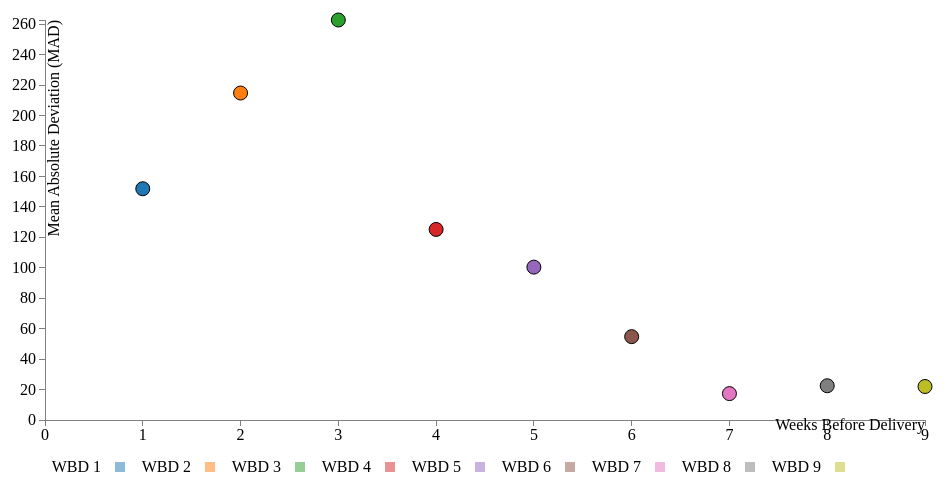
D3 v4 page, settled after 480 driven frames (8 s of simulated time); the page loaded 1 data file(s).



        d3.json("data/data.json", function (error, data) {
            if (error) throw error;
            //console.log(data);

            let absDiff = function (orignalEl, finalOrder) {
                return Math.abs(orignalEl.OrderAmount - finalOrder);
            }

            let finalOrder = data.filter((el) => {
                return el.WeeksBeforeDelivery === 0;
            });
            console.log("FINAL ORDERS: ", finalOrder);

            let uniqueArray = data.filter(function (obj) { return finalOrder.indexOf(obj) == -1; });
            console.log("Unique array: ", uniqueArray);

            let valueMap = new Map();
            finalOrder.forEach((val) => {
                let keyString = val.ActualWeek;
                let valueString = val.OrderAmount;
                valueMap.set(keyString, valueString);
            });
            console.log("valueMap: ", valueMap);

            let absValuesArray = uniqueArray.map((el) => {
                let value = absDiff(el, valueMap.get(el.ForecastWeek));
                return {
                    ActualWeek: el.ActualWeek,
                    ForecastWeek: el.ForecastWeek,
                    OrderAmount: el.OrderAmount,
                    Product: el.Product,
                    WeeksBeforeDelivery: el.WeeksBeforeDelivery,
                    AbsoluteDiff: value
                };
            });

            console.log("FINAL: ", absValuesArray);

            let seperatedByWeeks = d3.nest()
                .key(function (d) { return d.WeeksBeforeDelivery })
                .entries(absValuesArray);

            let bubu = seperatedByWeeks.map((el) => {
                let meanValue = d3.mean(el.values, function (d) { return d.AbsoluteDiff; });
                return {
                    Product: el.Product,
                    ActualWeek: el.ActualWeek,
                    ForecastWeek: el.ForecastWeek,
                    OrderAmount: el.OrderAmount,
                    WeeksBeforeDelivery: el.key,
                    MeanOfThisWeek: meanValue
                };
            });
            console.log("seperated: ", bubu);

            /*     uniqueArray.forEach((el, i) => {         // indexing
                    console.log("Index: ", i);
                    finalOrder.forEach((el2, i2) => {
                        console.log("Index inner: ", i2);
                    })
                }); */

            // uniqueArray.forEach((ell) => {
            //     finalOrder.forEach((val) => {
            //         if (ell.ActualWeek <= val.ActualWeek);
            //         //let keyString = (ell.WeeksBeforeDelivery, ell.ActualWeek);
            //         let keyString = (ell.WeeksBeforeDelivery);

            //         //            ell.mad === ell.OrderAmount===ell.FinalOrder === 0;} */
            //         let valueString = Math.abs(ell.OrderAmount - val.OrderAmount);
            //         valueMap.set(keyString, valueString);
            //     });
            // });

            /*             var mad = d3.mean(valueMap, function (d) { return d.OrderAmount; });
                        console.log("MAD:", mad);
            
                      let zip = (data, finalOrder) => data.map ((OrderAmount,ActualWeek) => [ActualWeek, finalOrder[OrderAmount]]);
                                 console.log("mapped arrays: ", zip);
                        
                        
                   */

            /*             let finalArray = data.map((el) => {
                            let mad = calcMad(el, valueMap.get(el.WeeksBeforeDelivery));
                            return {
                                ActualWeek: el.ActualWeek,
                                ForecastWeek: el.ForecastWeek,
                                OrderAmount: el.OrderAmount,
                                Product: el.Product,
                                OrderDifference: valueMap.get(el.WeeksBeforeDelivery),
                                WeeksBeforeDelivery: el.WeeksBeforeDelivery,
                                Mad: el.mad
                            };
                        })
                        console.log("FINAL ARRAY: ", finalArray);
            
                        var CalcMad = function (d) {
                            return d3.mean(Math.abs(d.OrderAmount - d.FinalOrder));
                        }
                        console.log("Calculated MAD:", CalcMad); */

            var legendOffset = 140;



            /*            var mad = function (d) {
                           return d.mad === d3.mean(Math.abs(d.OrderAmount - d.FinalOrder));
                       }; */

            var margin = { top: 20, right: 25, bottom: 30, left: 55 },
                width = 960 - margin.left - margin.right,
                height = 590 - margin.top - margin.bottom - legendOffset;

            var x = d3.scale.linear()
                .domain([
                    d3.min([0, d3.min(bubu, function (d) { return d.WeeksBeforeDelivery })]),
                    d3.max([0, d3.max(bubu, function (d) { return d.WeeksBeforeDelivery })])
                ])
                .range([0, width])

            var y = d3.scale.linear()
                .domain([
                    d3.min([0, d3.min(bubu, function (d) { return (d.MeanOfThisWeek) })]),
                    d3.max([0, d3.max(bubu, function (d) { return (d.MeanOfThisWeek) })])
                ])
                .range([height, 0])

            var WeeksBeforeDelivery = function (d) { return d.WeeksBeforeDelivery; },
                color = d3.scale.category10();

            var xAxis = d3.svg.axis()
                .scale(x)
                .ticks(10)
                .orient("bottom");

            var yAxis = d3.svg.axis()
                .scale(y)
                // .ticks(11)
                .orient("left");

            var svg = d3.select("body").append("svg")
                .attr("width", width + margin.left + margin.right)
                .attr("height", height + margin.top + margin.bottom + legendOffset)
                .append("g")
                .attr("transform", "translate(" + margin.left + "," + margin.top + ")");


            // Circles
            var circles = svg.selectAll('circle')
                .data(bubu)
                .enter()
                .append('circle')
                .attr('cx', function (d) { return x(d.WeeksBeforeDelivery) })
                .attr('cy', function (d) { return y(d.MeanOfThisWeek) })
                .attr('r', '7')
                .attr('stroke', 'black')
                .attr('stroke-width', 1)
                .attr('fill', function (d, i) { return color(WeeksBeforeDelivery(d)); })

                .on('mouseover', function (d) {  // Tooltip
                    d3.select(this)
                        .transition()
                        .duration(500)
                        .style("opacity", .9)
                        .attr('r', 10)
                        .attr('stroke-width', 3)
                })
                .on('mouseout', function () {
                    d3.select(this)
                        .transition()
                        .duration(500)
                        .attr('r', 7)
                        .attr('stroke-width', 1)
                })
                .append('title') // Tooltip

                .text(function (d) {
                    return ' Weeks Before Delivery: '+d.WeeksBeforeDelivery + 
                        '\nMAD of the Week: ' + d.MeanOfThisWeek 
                        //'\nWeeks Before Delivery: ' + d.WeeksBeforeDelivery
                    //'\nOrder Amount: ' + d.OrderAmount
                })

            svg.append("g")
                .attr("class", "x axis")
                .attr("transform", "translate(0," + height + ")")
                .call(xAxis)
                .append("text")
                .attr("class", "label")
                .attr("x", width)
                .attr("y", 2)
                .attr('dy', '.50em')
                .style("text-anchor", "end")
                .text("Weeks Before Delivery");


            svg.append("g")
                .attr("class", "y axis")
                .call(yAxis)
                .append("text")
                .attr("class", "label")
                .attr("transform", "rotate(-90)")
                .attr("x", 0)
                .attr("y", 5)
                .attr("dy", ".55em")
                .style("text-anchor", "end")
                .text("Mean Absolute Deviation (MAD)")


            var legend = svg.selectAll(".legend")
                .data(color.domain())
                .enter().append("g")
                .attr("class", "legend")
                //.scale(xAxis)
                //.shape('circle')
                .attr("transform", function (d, i) {
                    return "translate(" + (- width + margin.left + margin.right + i * 90)           // x Position
                        + "," + (height + 42) + ")";
                });                                           // y Position

            legend.append("rect")
                .attr("x", width - 10)
                .attr("width", 10)
                .attr("height", 10)
                .style("opacity", 0.5)
                .style("fill", color);

            legend.append("text")
                .attr("x", width - 24)
                .attr("y", 10)
                .attr("yAxis", ".35em")
                .style("text-anchor", "end")
                .text(function (d) { return 'WBD ' + d; });

        });

    

### data: data/data.json
[
 {
  "Product": "Product 1",
  "ActualWeek": 1,
  "ForecastWeek": 1,
  "OrderAmount": 620,
  "WeeksBeforeDelivery": 0
 },
 {
  "Product": "Product 1",
  "ActualWeek": 1,
  "ForecastWeek": 2,
  "OrderAmount": 640,
  "WeeksBeforeDelivery": 1
 },
 {
  "Product": "Product 1",
  "ActualWeek": 1,
  "ForecastWeek": 3,
  "OrderAmount": 814,
  "WeeksBeforeDelivery": 2
 },
 {
  "Product": "Product 1",
  "ActualWeek": 1,
  "ForecastWeek": 4,
  "OrderAmount": 525,
  "WeeksBeforeDelivery": 3
 },
 {
  "Product": "Product 1",
  "ActualWeek": 1,
  "ForecastWeek": 5,
  "OrderAmount": 761,
  "WeeksBeforeDelivery": 4
 },
 {
  "Product": "Product 1",
  "ActualWeek": 1,
  "ForecastWeek": 6,
  "OrderAmount": 582,
  "WeeksBeforeDelivery": 5
 },
 {
  "Product": "Product 1",
  "ActualWeek": 1,
  "ForecastWeek": 7,
  "OrderAmount": 644,
  "WeeksBeforeDelivery": 6
 },
 {
  "Product": "Product 1",
  "ActualWeek": 1,
  "ForecastWeek": 8,
  "OrderAmount": 576,
  "WeeksBeforeDelivery": 7
 },
 "... 47 more items"
]